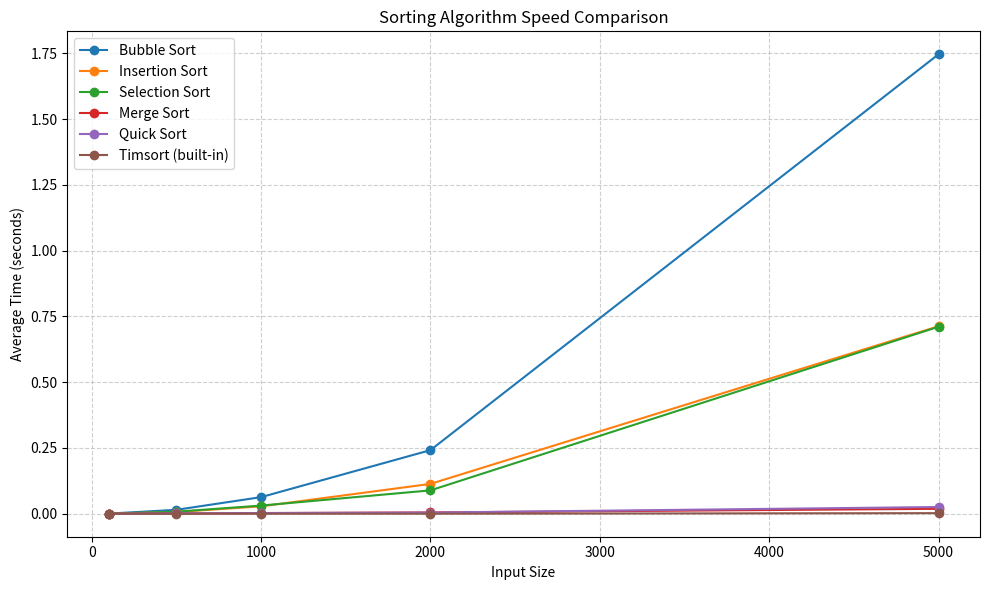

Reproduce this figure in Python.
import os
import time
import random
import matplotlib
matplotlib.use('Agg')
import matplotlib.pyplot as plt


def bubble_sort(arr):
    a = arr[:]
    n = len(a)
    for i in range(n):
        swapped = False
        for j in range(0, n - i - 1):
            if a[j] > a[j + 1]:
                a[j], a[j + 1] = a[j + 1], a[j]
                swapped = True
        if not swapped:
            break
    return a


def insertion_sort(arr):
    a = arr[:]
    for i in range(1, len(a)):
        key = a[i]
        j = i - 1
        while j >= 0 and a[j] > key:
            a[j + 1] = a[j]
            j -= 1
        a[j + 1] = key
    return a


def selection_sort(arr):
    a = arr[:]
    for i in range(len(a)):
        min_idx = i
        for j in range(i + 1, len(a)):
            if a[j] < a[min_idx]:
                min_idx = j
        a[i], a[min_idx] = a[min_idx], a[i]
    return a


def merge_sort(arr):
    if len(arr) <= 1:
        return arr[:]
    mid = len(arr) // 2
    left = merge_sort(arr[:mid])
    right = merge_sort(arr[mid:])
    return _merge(left, right)


def _merge(left, right):
    result = []
    i = j = 0
    while i < len(left) and j < len(right):
        if left[i] <= right[j]:
            result.append(left[i])
            i += 1
        else:
            result.append(right[j])
            j += 1
    result.extend(left[i:])
    result.extend(right[j:])
    return result


def quick_sort(arr):
    if len(arr) <= 1:
        return arr[:]
    pivot = arr[len(arr) // 2]
    left = [x for x in arr if x < pivot]
    middle = [x for x in arr if x == pivot]
    right = [x for x in arr if x > pivot]
    return quick_sort(left) + middle + quick_sort(right)


def timsort(arr):
    return sorted(arr)


ALGORITHMS = {
    "Bubble Sort": bubble_sort,
    "Insertion Sort": insertion_sort,
    "Selection Sort": selection_sort,
    "Merge Sort": merge_sort,
    "Quick Sort": quick_sort,
    "Timsort (built-in)": timsort,
}

SIZES = [100, 500, 1000, 2000, 5000]
TRIALS = 3


def benchmark():
    results = {name: [] for name in ALGORITHMS}
    header = f"{'Algorithm':<26} {'Size':<8} {'Avg Time (sec)':<18} {'Avg Time (ms)':<16}"
    print(header)
    print("-" * len(header))

    for size in SIZES:
        base = [random.randint(0, 100000) for _ in range(size)]
        for name, func in ALGORITHMS.items():
            elapsed_list = []
            for _ in range(TRIALS):
                data = base[:]
                start = time.perf_counter()
                func(data)
                end = time.perf_counter()
                elapsed_list.append(end - start)
            avg_sec = sum(elapsed_list) / len(elapsed_list)
            results[name].append(avg_sec)
            print(f"{name:<26} {size:<8} {avg_sec:<18.6f} {avg_sec * 1000:<16.3f}")

    return results, SIZES


def plot_results(results, sizes):
    os.makedirs("out", exist_ok=True)
    plt.figure(figsize=(10, 6))
    for name, times in results.items():
        plt.plot(sizes, times, marker="o", label=name)
    plt.xlabel("Input Size")
    plt.ylabel("Average Time (seconds)")
    plt.title("Sorting Algorithm Speed Comparison")
    plt.legend()
    plt.grid(True, linestyle="--", alpha=0.6)
    plt.tight_layout()
    plt.savefig("out/sorting_comparison.png")
    print("\nGraph saved to: out/sorting_comparison.png")


if __name__ == "__main__":
    random.seed(42)
    results, sizes = benchmark()
    plot_results(results, sizes)
